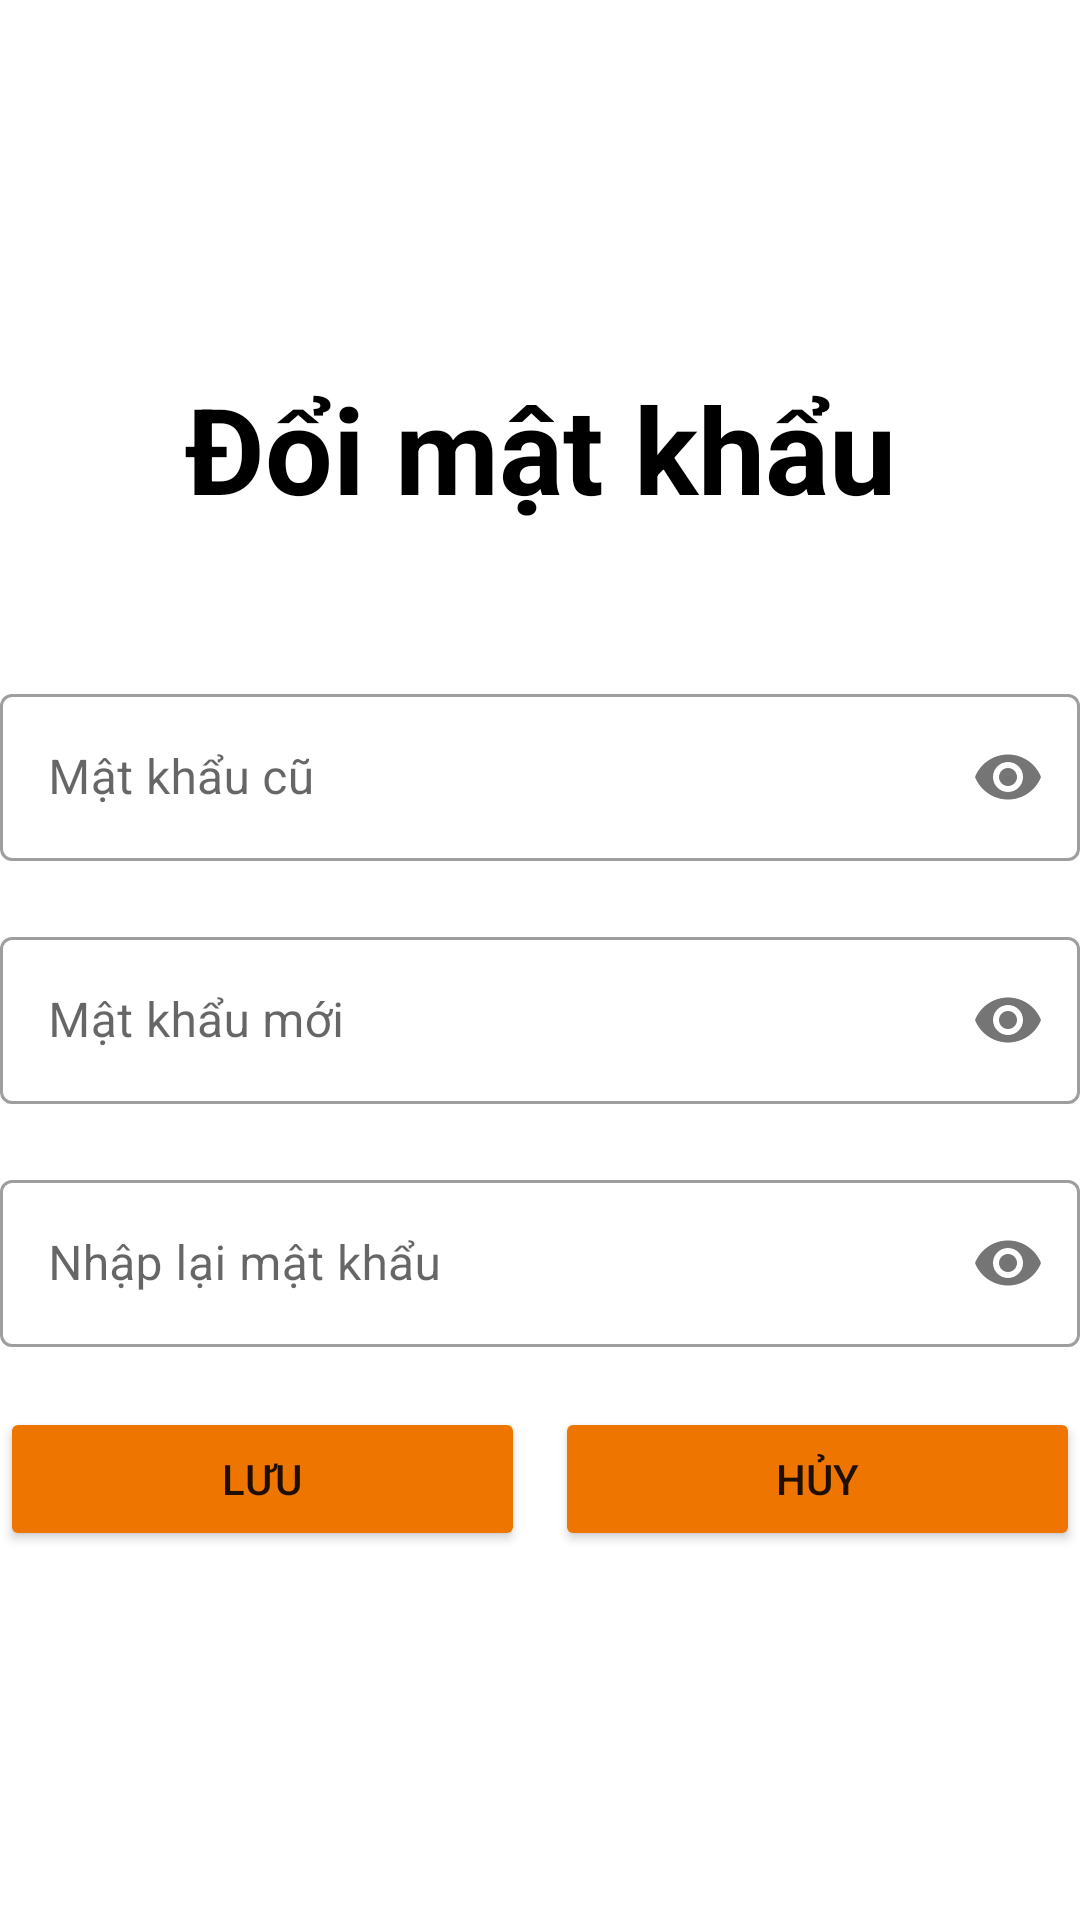

This screen was rendered from an Android layout file. Write that file and the resources it references.
<!-- AndroidManifest.xml: application theme Theme.KingShoes_DuAn1 -->
<!-- res/layout/doimatkhau_fragment.xml -->
<?xml version="1.0" encoding="utf-8"?>
<LinearLayout xmlns:android="http://schemas.android.com/apk/res/android"
    xmlns:app="http://schemas.android.com/apk/res-auto"
    xmlns:tools="http://schemas.android.com/tools"
    android:layout_width="match_parent"
    android:layout_height="match_parent"
    android:layout_margin="8dp"
    android:gravity="center"
    android:orientation="vertical"
    tools:context=".fragment.FragmentDoiMatKhau">

    
    <TextView
        android:layout_width="match_parent"
        android:layout_height="wrap_content"
        android:layout_marginBottom="50dp"
        android:text="Đổi mật khẩu"
        android:textAlignment="center"
        android:textColor="@color/black"
        android:textSize="40dp"
        android:textStyle="bold" />

    <com.google.android.material.textfield.TextInputLayout
        style="@style/Widget.MaterialComponents.TextInputLayout.OutlinedBox"
        android:layout_width="match_parent"
        android:layout_height="wrap_content"
        android:layout_marginBottom="20dp"
        app:passwordToggleEnabled="true"
        app:startIconDrawable="@drawable/ic_baseline_lock_24">

        <com.google.android.material.textfield.TextInputEditText
            android:id="@+id/fmChangePass_edPassOld"
            android:layout_width="match_parent"
            android:layout_height="wrap_content"
            android:hint="Mật khẩu cũ"
            android:inputType="textPassword" />

    </com.google.android.material.textfield.TextInputLayout>

    <com.google.android.material.textfield.TextInputLayout
        style="@style/Widget.MaterialComponents.TextInputLayout.OutlinedBox"
        android:layout_width="match_parent"
        android:layout_height="wrap_content"
        android:layout_marginBottom="20dp"
        app:passwordToggleEnabled="true"
        app:startIconDrawable="@drawable/ic_baseline_lock_24">

        <com.google.android.material.textfield.TextInputEditText
                android:id="@+id/fmChangePass_edPassNew"
            android:layout_width="match_parent"
            android:layout_height="wrap_content"
            android:hint="Mật khẩu mới"
            android:inputType="textPassword" />

    </com.google.android.material.textfield.TextInputLayout>

    <com.google.android.material.textfield.TextInputLayout
        style="@style/Widget.MaterialComponents.TextInputLayout.OutlinedBox"
        android:layout_width="match_parent"
        android:layout_height="wrap_content"
        android:layout_marginBottom="20dp"
        app:passwordToggleEnabled="true"
        app:startIconDrawable="@drawable/ic_baseline_lock_24">

        <com.google.android.material.textfield.TextInputEditText
            android:id="@+id/fmChangePass_edRePass"
            android:layout_width="match_parent"
            android:layout_height="wrap_content"
            android:hint="Nhập lại mật khẩu"
            android:inputType="textPassword" />

    </com.google.android.material.textfield.TextInputLayout>

    <LinearLayout
        android:layout_width="match_parent"
        android:layout_height="wrap_content"
        android:orientation="horizontal">

        <Button
            android:id="@+id/fmChangePass_btnSave"
            android:layout_width="wrap_content"
            android:layout_height="wrap_content"
            android:layout_marginRight="10dp"
            android:layout_weight="1"
            android:backgroundTint="#EE7600"
            android:text="Lưu" />

        <Button
            android:backgroundTint="#EE7600"
            android:id="@+id/fmChangePass_btnCancel"
            android:layout_width="wrap_content"
            android:layout_height="wrap_content"
            android:layout_weight="1"
            android:text="Hủy" />
    </LinearLayout>

</LinearLayout>
<!-- resources referenced by this layout -->
<resources>
  <style name="Theme.KingShoes_DuAn1" parent="Theme.MaterialComponents.DayNight.DarkActionBar">
          
          <item name="colorPrimary">@color/purple_500</item>
          <item name="colorPrimaryVariant">@color/purple_700</item>
          <item name="colorOnPrimary">@color/white</item>
          
          <item name="colorSecondary">@color/teal_200</item>
          <item name="colorSecondaryVariant">@color/teal_700</item>
          <item name="colorOnSecondary">@color/black</item>
          
          <item name="android:statusBarColor">?attr/colorPrimaryVariant</item>
          
      </style>
  <!-- not gathered from this repository: default colours our renderer supplied (Android Studio template values) -->
  <color name="purple_500">#FF6200EE</color>
  <color name="purple_700">#FF3700B3</color>
  <color name="teal_200">#FF03DAC5</color>
  <color name="teal_700">#FF018786</color>
  <color name="black">#FF000000</color>
  <color name="white">#FFFFFFFF</color>
</resources>
